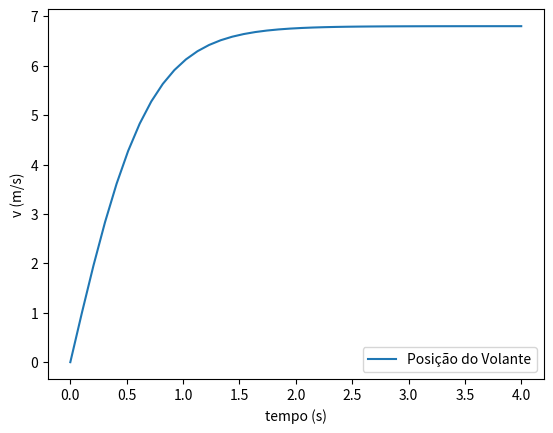

Source code (Python):
# -*- coding: utf-8 -*-
"""
Created on Mon Mar 21 17:45:34 2022

[redacted]
"""
import matplotlib.pyplot as plt
import numpy as np

t = np.linspace(0,4,40)
g = 9.8
vt = 6.80 # m/s

velocity = vt*np.tanh(g*t/vt) # equaçao da velocidade com velocidade terminal ( derivada da equaçao de posiçao )

fig = plt.figure()
ax = fig.add_subplot(1,1,1)

ax.set_xlabel('tempo (s)')
ax.set_ylabel('v (m/s)')
ax.plot(t, velocity, label='Posição do Volante')
plt.legend()
